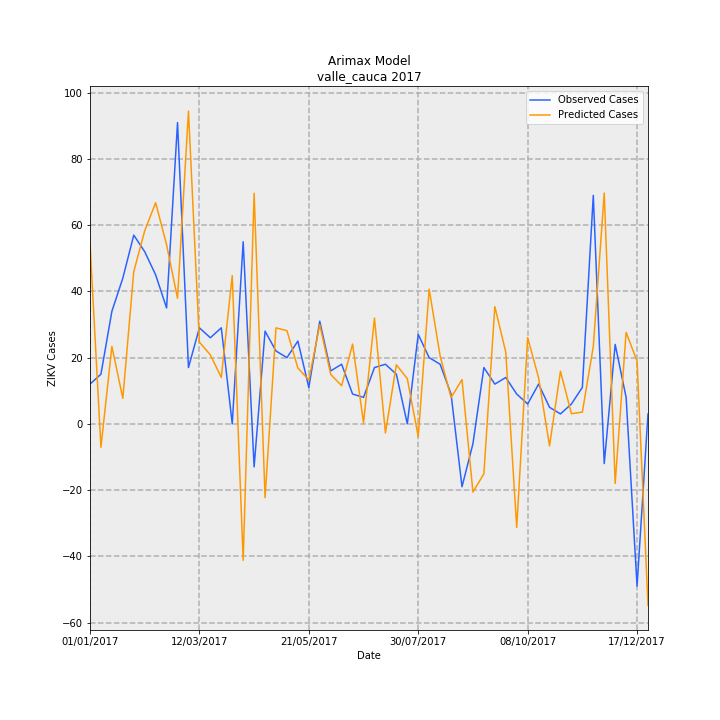

The file beside this chart, header and first rows:
Date, predictions_incidence, observed_incidence, Predicted Cases, Observed Cases, error
01/01/2017, 1.185, 0.2601, 54.67, 12.0, -42.67
08/01/2017, -0.1538, 0.3251, -7.094, 15.0, 22.09
15/01/2017, 0.5071, 0.737, 23.39, 34.0, 10.61
22/01/2017, 0.1669, 0.9537, 7.698, 44.0, 36.3
29/01/2017, 0.997, 1.236, 46, 57.0, 11
05/02/2017, 1.264, 1.127, 58.32, 52.0, -6.316
12/02/2017, 1.448, 0.9754, 66.79, 45.0, -21.79
19/02/2017, 1.172, 0.7587, 54.08, 35.0, -19.08
26/02/2017, 0.8222, 1.973, 37.93, 91.0, 53.07
05/03/2017, 2.047, 0.3685, 94.46, 17.0, -77.46
12/03/2017, 0.5346, 0.6286, 24.66, 29.0, 4.337
19/03/2017, 0.4516, 0.5636, 20.83, 26.0, 5.165
26/03/2017, 0.304, 0.6286, 14.02, 29.0, 14.98
02/04/2017, 0.9705, 0.0, 44.77, 0.0, -44.77
09/04/2017, -0.8939, 1.192, -41.24, 55.0, 96.24
16/04/2017, 1.51, -0.2818, 69.64, -13.0, -82.64
23/04/2017, -0.483, 0.6069, -22.28, 28.0, 50.28
30/04/2017, 0.6283, 0.4769, 28.99, 22.0, -6.988
07/05/2017, 0.61, 0.4335, 28.14, 20.0, -8.142
14/05/2017, 0.3655, 0.5419, 16.86, 25.0, 8.14
21/05/2017, 0.2867, 0.2384, 13.23, 11.0, -2.227
28/05/2017, 0.649, 0.672, 29.94, 31.0, 1.06
04/06/2017, 0.3236, 0.3468, 14.93, 16.0, 1.07
11/06/2017, 0.2494, 0.3902, 11.51, 18.0, 6.492
18/06/2017, 0.5223, 0.1951, 24.09, 9.0, -15.09
25/06/2017, 0.006968, 0.1734, 0.3215, 8.0, 7.679
02/07/2017, 0.6923, 0.3685, 31.94, 17.0, -14.94
09/07/2017, -0.05965, 0.3902, -2.752, 18.0, 20.75
16/07/2017, 0.3864, 0.3251, 17.83, 15.0, -2.826
23/07/2017, 0.2961, 0.0, 13.66, 0.0, -13.66
30/07/2017, -0.08406, 0.5853, -3.878, 27.0, 30.88
06/08/2017, 0.882, 0.4335, 40.69, 20.0, -20.69
13/08/2017, 0.4451, 0.3902, 20.53, 18.0, -2.532
20/08/2017, 0.1717, 0.1951, 7.919, 9.0, 1.081
27/08/2017, 0.2897, -0.4118, 13.36, -19.0, -32.36
03/09/2017, -0.4466, -0.1301, -20.6, -6.0, 14.6
10/09/2017, -0.3273, 0.3685, -15.1, 17.0, 32.1
17/09/2017, 0.7674, 0.2601, 35.41, 12.0, -23.41
24/09/2017, 0.4694, 0.3035, 21.66, 14.0, -7.656
01/10/2017, -0.6786, 0.1951, -31.3, 9.0, 40.3
08/10/2017, 0.5646, 0.1301, 26.05, 6.0, -20.05
15/10/2017, 0.3017, 0.2601, 13.92, 12.0, -1.92
22/10/2017, -0.1448, 0.1084, -6.678, 5.0, 11.68
29/10/2017, 0.3445, 0.06503, 15.89, 3.0, -12.89
05/11/2017, 0.06637, 0.1301, 3.062, 6.0, 2.938
12/11/2017, 0.07686, 0.2384, 3.546, 11.0, 7.454
19/11/2017, 0.5055, 1.496, 23.32, 69.0, 45.68
26/11/2017, 1.511, -0.2601, 69.72, -12.0, -81.72
03/12/2017, -0.3902, 0.5202, -18, 24.0, 42
10/12/2017, 0.5989, 0.1734, 27.63, 8.0, -19.63
17/12/2017, 0.4104, -1.062, 18.93, -49.0, -67.93
24/12/2017, -1.188, 0.06503, -54.8, 3.0, 57.8
